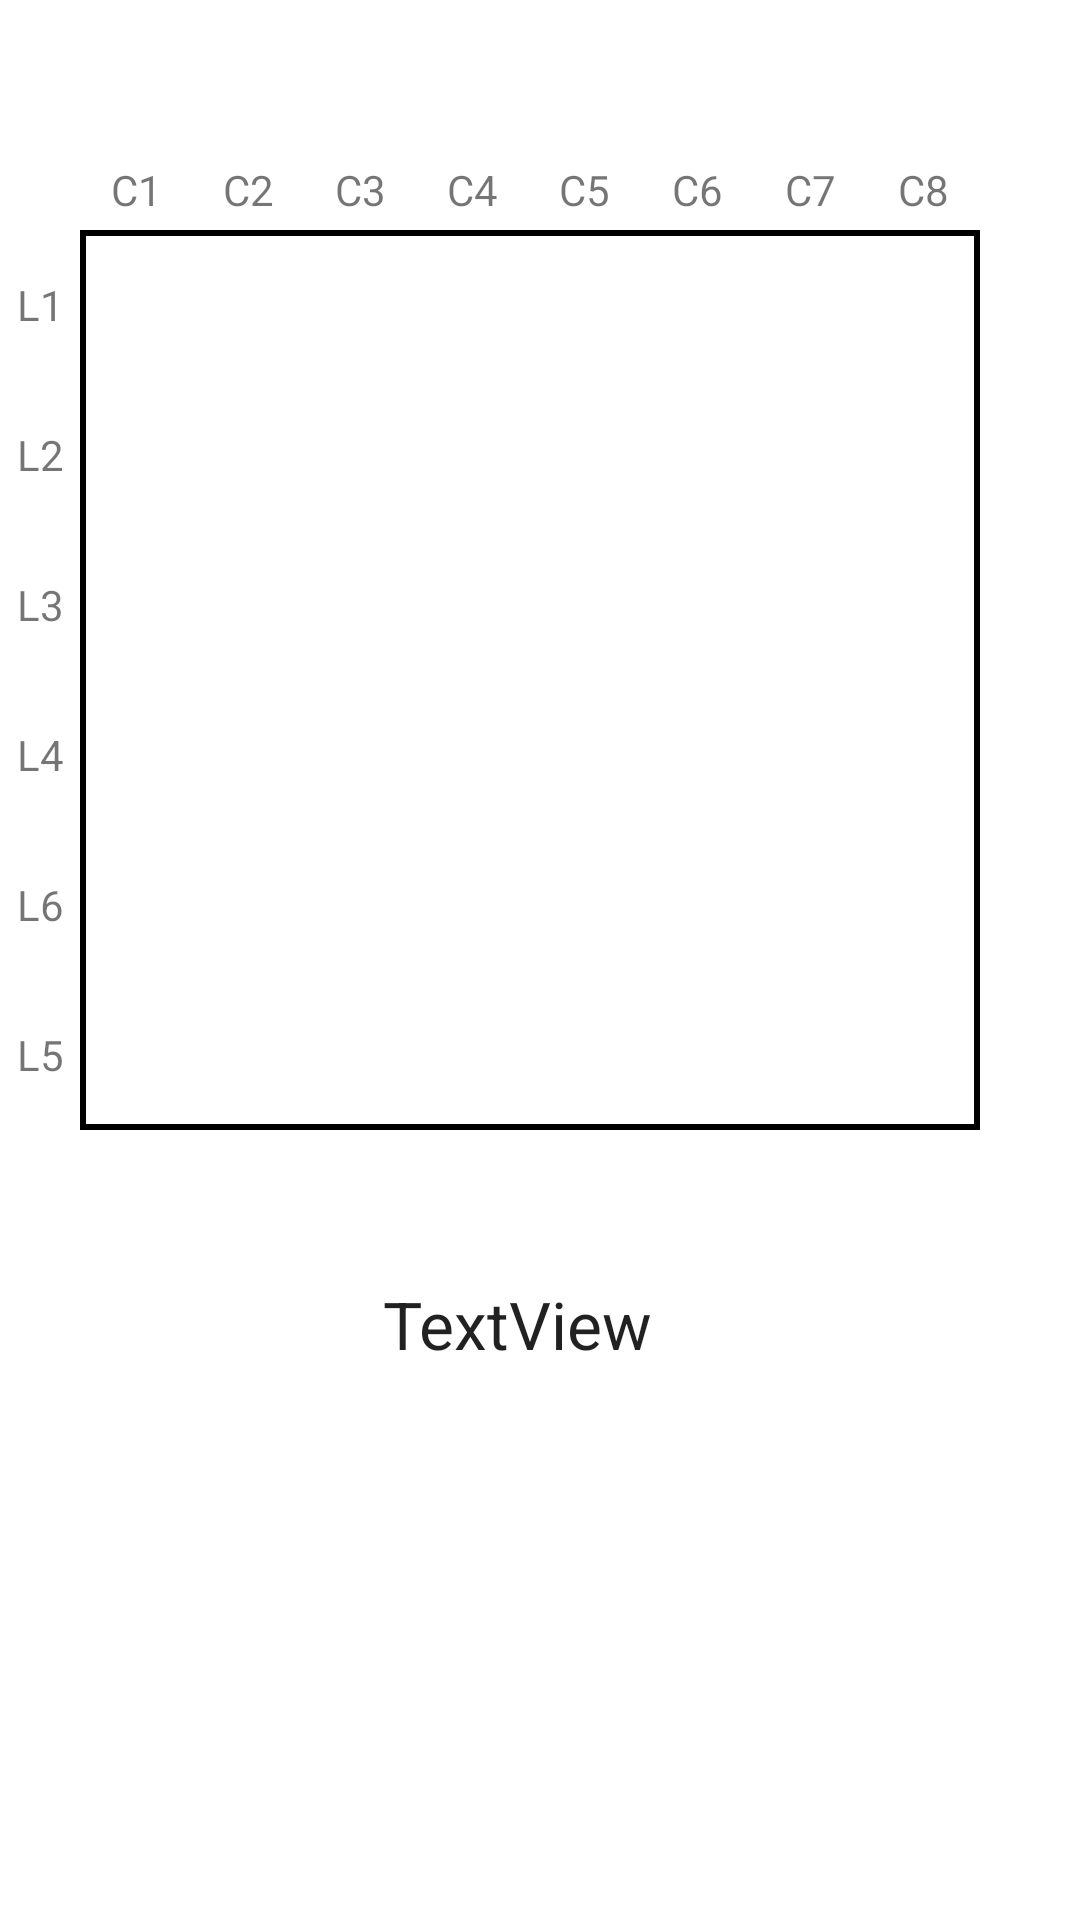

Here is an Android app screen rendered from its layout file. Give the layout XML and the strings, colors and styles it references.
<!-- AndroidManifest.xml: application theme Theme.SServiceLibrary -->
<!-- res/layout/activity_lane.xml -->
<?xml version="1.0" encoding="utf-8"?>
<android.support.constraint.ConstraintLayout xmlns:android="http://schemas.android.com/apk/res/android"
    xmlns:app="http://schemas.android.com/apk/res-auto"
    xmlns:tools="http://schemas.android.com/tools"
    android:layout_width="match_parent"
    android:layout_height="match_parent"
    android:background="#FFFFFF">

    <LinearLayout
        android:id="@+id/linearLayout"
        android:layout_width="80px"
        android:layout_height="900px"
        android:orientation="vertical"
        app:layout_constraintStart_toStartOf="parent"
        app:layout_constraintTop_toBottomOf="@+id/linearLayout2">

        <TextView
            android:id="@+id/textL1"
            android:layout_width="match_parent"
            android:layout_height="150px"
            android:gravity="center_horizontal|center_vertical"
            android:text="L1" />

        <TextView
            android:id="@+id/textL2"
            android:layout_width="match_parent"
            android:layout_height="150px"
            android:gravity="center_horizontal|center_vertical"
            android:text="L2" />

        <TextView
            android:id="@+id/textL3"
            android:layout_width="match_parent"
            android:layout_height="150px"
            android:gravity="center_horizontal|center_vertical"
            android:text="L3" />

        <TextView
            android:id="@+id/textL4"
            android:layout_width="match_parent"
            android:layout_height="150px"
            android:gravity="center_horizontal|center_vertical"
            android:text="L4" />

        <TextView
            android:id="@+id/textL6"
            android:layout_width="match_parent"
            android:layout_height="150px"
            android:gravity="center_horizontal|center_vertical"
            android:text="L6" />

        <TextView
            android:id="@+id/textL5"
            android:layout_width="match_parent"
            android:layout_height="150px"
            android:gravity="center_horizontal|center_vertical"
            android:text="L5" />
    </LinearLayout>

    <LinearLayout
        android:id="@+id/linearLayout2"
        android:layout_width="900px"
        android:layout_height="80px"
        android:layout_marginTop="50dp"
        android:orientation="horizontal"
        app:layout_constraintStart_toEndOf="@+id/linearLayout"
        app:layout_constraintTop_toTopOf="parent">

        <TextView
            android:id="@+id/textC1"
            android:layout_width="wrap_content"
            android:layout_height="match_parent"
            android:layout_weight="1"
            android:gravity="center"
            android:text="C1" />

        <TextView
            android:id="@+id/textC2"
            android:layout_width="wrap_content"
            android:layout_height="match_parent"
            android:layout_weight="1"
            android:gravity="center"
            android:text="C2" />

        <TextView
            android:id="@+id/textC3"
            android:layout_width="wrap_content"
            android:layout_height="match_parent"
            android:layout_weight="1"
            android:gravity="center"
            android:text="C3" />

        <TextView
            android:id="@+id/textC4"
            android:layout_width="wrap_content"
            android:layout_height="match_parent"
            android:layout_weight="1"
            android:gravity="center"
            android:text="C4" />

        <TextView
            android:id="@+id/textC5"
            android:layout_width="wrap_content"
            android:layout_height="match_parent"
            android:layout_weight="1"
            android:gravity="center"
            android:text="C5" />

        <TextView
            android:id="@+id/textC6"
            android:layout_width="wrap_content"
            android:layout_height="match_parent"
            android:layout_weight="1"
            android:gravity="center"
            android:text="C6" />

        <TextView
            android:id="@+id/textC7"
            android:layout_width="wrap_content"
            android:layout_height="match_parent"
            android:layout_weight="1"
            android:gravity="center"
            android:text="C7" />

        <TextView
            android:id="@+id/textC8"
            android:layout_width="wrap_content"
            android:layout_height="match_parent"
            android:layout_weight="1"
            android:gravity="center"
            android:text="C8" />
    </LinearLayout>

    <LinearLayout
        android:id="@+id/Vlayout"
        android:layout_width="900px"
        android:layout_height="900px"
        android:orientation="vertical"
        app:layout_constraintStart_toEndOf="@+id/linearLayout"
        app:layout_constraintTop_toBottomOf="@+id/linearLayout2"
        android:background="@drawable/partsdesign">

        <LinearLayout
            android:id="@+id/layoutL1"
            android:layout_width="match_parent"
            android:layout_height="150px"
            android:orientation="horizontal" />

        <LinearLayout
            android:id="@+id/layoutL2"
            android:layout_width="match_parent"
            android:layout_height="150px"
            android:orientation="horizontal"></LinearLayout>

        <LinearLayout
            android:id="@+id/layoutL3"
            android:layout_width="match_parent"
            android:layout_height="150px"
            android:orientation="horizontal"></LinearLayout>

        <LinearLayout
            android:id="@+id/layoutL4"
            android:layout_width="match_parent"
            android:layout_height="150px"
            android:orientation="horizontal"></LinearLayout>

        <LinearLayout
            android:id="@+id/layoutL5"
            android:layout_width="match_parent"
            android:layout_height="150px"
            android:orientation="horizontal"></LinearLayout>

        <LinearLayout
            android:id="@+id/layoutL6"
            android:layout_width="match_parent"
            android:layout_height="150px"
            android:orientation="horizontal"></LinearLayout>

    </LinearLayout>

    <TextView
        android:id="@+id/textView"
        android:layout_width="400px"
        android:layout_height="200px"
        android:layout_marginTop="50dp"
        android:text="TextView"
        android:textAppearance="@style/TextAppearance.AppCompat.Large"
        app:layout_constraintEnd_toEndOf="parent"
        app:layout_constraintHorizontal_bias="0.563"
        app:layout_constraintStart_toStartOf="parent"
        app:layout_constraintTop_toBottomOf="@+id/Vlayout" />
</android.support.constraint.ConstraintLayout>
<!-- resources referenced by this layout -->
<resources>
  <!-- drawable partsdesign (drawable) -->
  <?xml version="1.0" encoding="utf-8"?>
  <selector xmlns:android="http://schemas.android.com/apk/res/android">
      <item>
          <shape android:shape="rectangle">
              <stroke
              android:color="#000000"
              android:width="2dp" />
              <soild android:color="#ffffff"/>
          </shape>
      </item>
  </selector>
  <style name="Theme.SServiceLibrary" parent="Theme.AppCompat.Light.DarkActionBar">
          
          <item name="colorPrimary">@color/purple_500</item>
          <item name="colorPrimaryDark">@color/purple_700</item>
          <item name="colorAccent">@color/teal_200</item>
          
      </style>
  <color name="purple_500">#FF000000</color>
  <color name="purple_700">#FF3700B3</color>
  <color name="teal_200">#FF03DAC5</color>
</resources>
